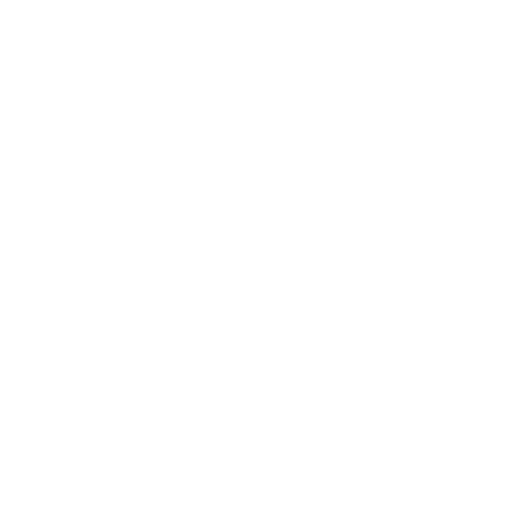
t = 0.00 s
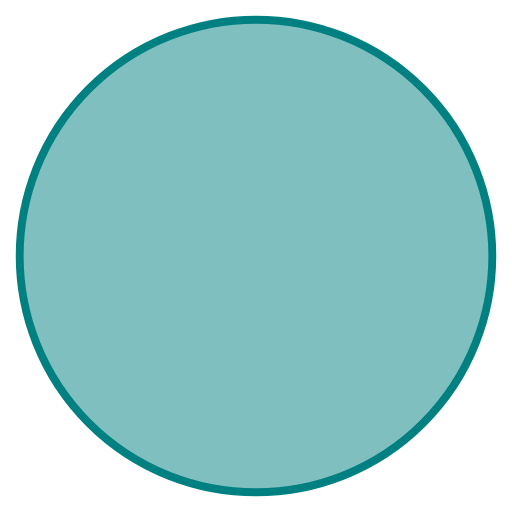
t = 0.80 s
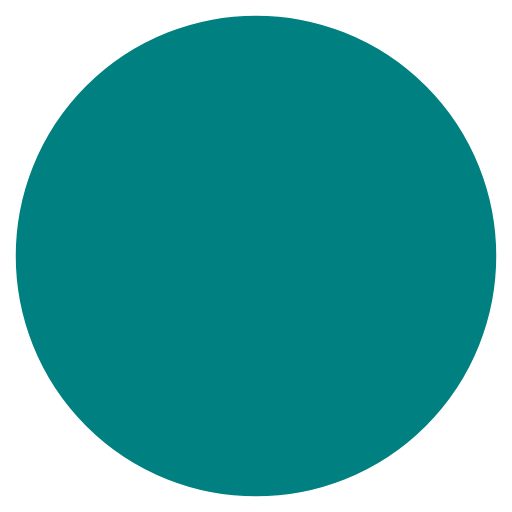
t = 1.00 s
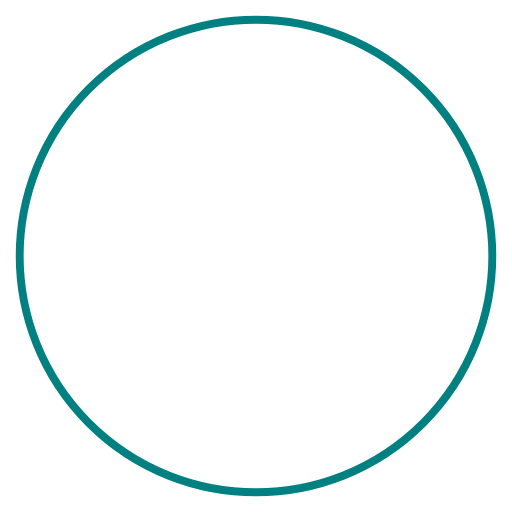
t = 3.00 s
t = 3.20 s: frame unchanged from t = 3.00 s, image omitted
t = 4.00 s: frame unchanged from t = 0.00 s, image omitted

The animated SVG that drew these frames (rendered in a browser with its animation timeline set to each time). Animation: 4 SMIL elements (animate=4); one cycle of 4.00 s.

<svg xmlns="http://www.w3.org/2000/svg" width="200" height="200" viewBox="17.5 17.5 65 65" version="1.1">
  <circle cx="50" cy="50" r="30" fill="teal" stroke="teal" stroke-dasharray="188.5 188.5" stroke-dashoffset="188.5" fill-opacity="0">
    <animate attributeName="stroke-dashoffset" from="188.5" to="0" begin="0s" dur="0.6s" fill="freeze"/>
    <animate attributeName="fill-opacity" from="0" to="1" begin="0.6s" dur="0.4s" fill="freeze"/>
    <animate attributeName="stroke-dashoffset" from="0" to="188.5" begin="3.4s" dur="0.6s" fill="freeze"/>
    <animate attributeName="fill-opacity" from="0" to="0" begin="3s" dur="0.4s" fill="freeze"/>
  </circle>
</svg>
